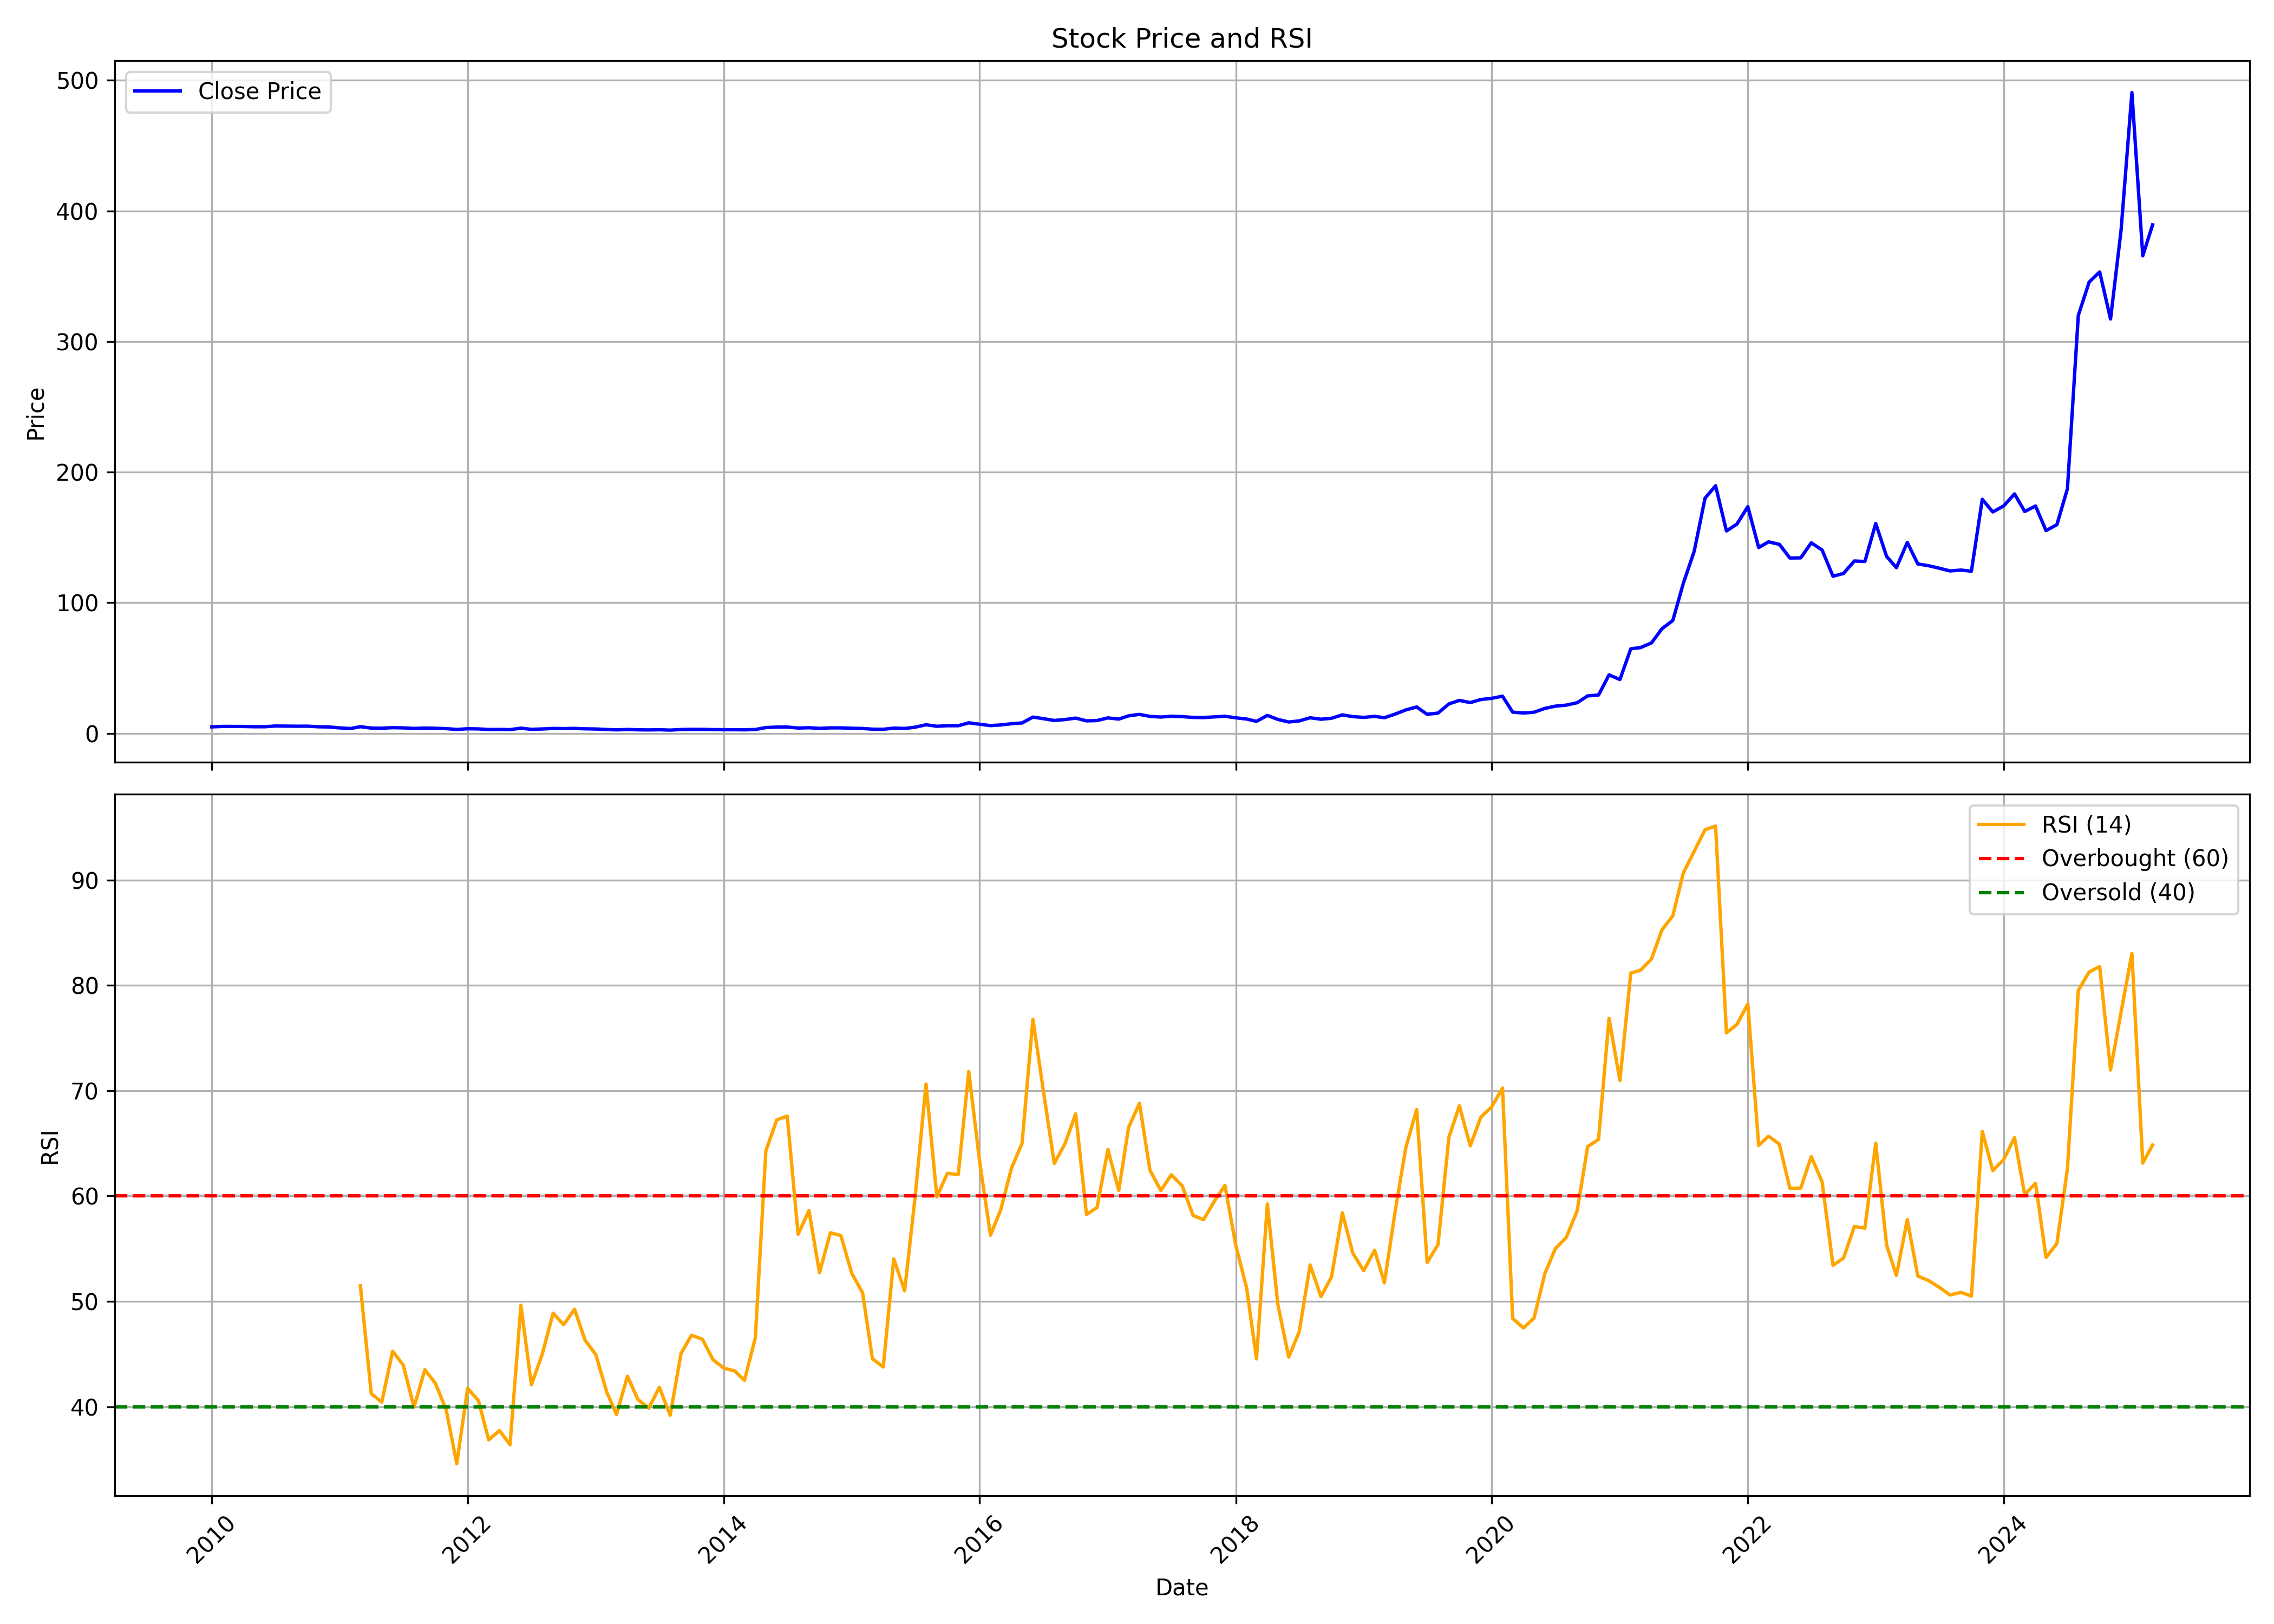

Source data for this figure (header and first rows):
, date, symbol, open, high, low, close, volume, rsi
0, 2010-01-01, GOLDIAM, 4.813, 5.833, 4.762, 4.897, 1335860, 
1, 2010-02-01, GOLDIAM, 4.885, 5.385, 4.532, 5.25, 756325, 
2, 2010-03-01, GOLDIAM, 5.25, 5.66, 4.841, 5.216, 1320825, 
3, 2010-04-01, GOLDIAM, 5.373, 5.811, 5.11, 5.205, 1006365, 
4, 2010-05-01, GOLDIAM, 4.947, 5.559, 4.599, 5.003, 1720980, 
5, 2010-06-01, GOLDIAM, 4.857, 5.413, 4.723, 4.998, 791410, 
6, 2010-07-01, GOLDIAM, 4.992, 6.125, 4.768, 5.559, 3853530, 
7, 2010-08-01, GOLDIAM, 5.441, 7.281, 5.413, 5.497, 8363015, 
8, 2010-09-01, GOLDIAM, 5.622, 5.954, 5.358, 5.393, 565005, 
9, 2010-10-01, GOLDIAM, 5.496, 5.954, 5.307, 5.438, 553335, 
10, 2010-11-01, GOLDIAM, 5.33, 6.343, 4.809, 4.963, 645360, 
11, 2010-12-01, GOLDIAM, 4.923, 5.267, 4.568, 4.826, 399470, 
12, 2011-01-01, GOLDIAM, 4.969, 5.135, 3.807, 4.127, 318380, 
13, 2011-02-01, GOLDIAM, 4.311, 4.517, 3.274, 3.601, 422680, 
14, 2011-03-01, GOLDIAM, 3.656, 5.041, 3.443, 5.035, 854500, 51.49
15, 2011-04-01, GOLDIAM, 5.307, 5.548, 3.892, 3.962, 727615, 41.24
16, 2011-05-01, GOLDIAM, 4.033, 4.287, 3.703, 3.862, 274825, 40.43
17, 2011-06-01, GOLDIAM, 4.039, 4.717, 3.715, 4.281, 344290, 45.27
18, 2011-07-01, GOLDIAM, 4.139, 5.083, 3.862, 4.139, 411585, 43.97
19, 2011-08-01, GOLDIAM, 4.328, 4.328, 2.83, 3.679, 687685, 39.96
20, 2011-09-01, GOLDIAM, 3.679, 4.575, 3.426, 3.974, 479800, 43.51
21, 2011-10-01, GOLDIAM, 3.844, 4.581, 3.343, 3.833, 385555, 42.22
22, 2011-11-01, GOLDIAM, 3.785, 4.233, 3.426, 3.55, 282745, 39.68
23, 2011-12-01, GOLDIAM, 3.555, 3.697, 2.842, 2.907, 140930, 34.59
24, 2012-01-01, GOLDIAM, 3.066, 3.821, 2.842, 3.479, 133265, 41.75
25, 2012-02-01, GOLDIAM, 3.42, 3.945, 3.202, 3.337, 411545, 40.57
26, 2012-03-01, GOLDIAM, 3.523, 3.529, 2.686, 2.87, 175605, 36.85
27, 2012-04-01, GOLDIAM, 2.809, 3.273, 2.747, 2.937, 138925, 37.73
28, 2012-05-01, GOLDIAM, 2.937, 3.169, 2.552, 2.772, 164175, 36.39
29, 2012-06-01, GOLDIAM, 2.931, 4.042, 2.711, 3.901, 1563040, 49.63
30, 2012-07-01, GOLDIAM, 3.859, 3.859, 2.809, 2.998, 332285, 42.08
31, 2012-08-01, GOLDIAM, 3.042, 3.471, 2.744, 3.291, 255430, 45
32, 2012-09-01, GOLDIAM, 3.26, 4.222, 3.104, 3.7, 1095270, 48.88
33, 2012-10-01, GOLDIAM, 3.719, 3.967, 3.421, 3.576, 223300, 47.78
34, 2012-11-01, GOLDIAM, 3.663, 4.042, 3.359, 3.725, 273600, 49.26
35, 2012-12-01, GOLDIAM, 3.974, 3.974, 3.241, 3.415, 509840, 46.32
36, 2013-01-01, GOLDIAM, 3.415, 3.849, 3.229, 3.266, 382355, 44.93
37, 2013-02-01, GOLDIAM, 3.384, 3.384, 2.819, 2.868, 260625, 41.38
38, 2013-03-01, GOLDIAM, 2.933, 3.062, 2.429, 2.616, 302340, 39.26
39, 2013-04-01, GOLDIAM, 2.565, 3.359, 2.397, 2.907, 142075, 42.89
40, 2013-05-01, GOLDIAM, 2.907, 3.308, 2.481, 2.662, 165790, 40.68
41, 2013-06-01, GOLDIAM, 2.662, 2.791, 2.345, 2.571, 203350, 39.86
42, 2013-07-01, GOLDIAM, 2.545, 2.959, 2.455, 2.713, 156750, 41.84
43, 2013-08-01, GOLDIAM, 2.623, 2.758, 2.222, 2.442, 177050, 39.19
44, 2013-09-01, GOLDIAM, 2.489, 2.907, 2.39, 2.868, 102750, 45.07
45, 2013-10-01, GOLDIAM, 2.788, 3.445, 2.742, 3, 214405, 46.79
46, 2013-11-01, GOLDIAM, 3.107, 3.213, 2.682, 2.967, 236730, 46.4
47, 2013-12-01, GOLDIAM, 3.133, 3.133, 2.655, 2.808, 141720, 44.47
48, 2014-01-01, GOLDIAM, 2.788, 3.312, 2.589, 2.742, 207640, 43.66
49, 2014-02-01, GOLDIAM, 2.881, 3.253, 2.642, 2.722, 130305, 43.4
50, 2014-03-01, GOLDIAM, 2.715, 2.947, 2.536, 2.655, 242880, 42.5
51, 2014-04-01, GOLDIAM, 2.655, 3.02, 2.655, 2.881, 340950, 46.55
52, 2014-05-01, GOLDIAM, 2.881, 4.6, 2.881, 4.361, 1670455, 64.29
53, 2014-06-01, GOLDIAM, 4.388, 5.224, 4.129, 4.733, 1077525, 67.23
54, 2014-07-01, GOLDIAM, 4.713, 4.979, 4.54, 4.779, 755450, 67.59
55, 2014-08-01, GOLDIAM, 4.72, 4.939, 3.983, 3.996, 307515, 56.37
56, 2014-09-01, GOLDIAM, 4.116, 4.355, 3.545, 4.235, 918755, 58.63
57, 2014-10-01, GOLDIAM, 4.279, 4.555, 3.589, 3.754, 528760, 52.72
58, 2014-11-01, GOLDIAM, 3.761, 4.658, 3.561, 4.141, 807890, 56.51
59, 2014-12-01, GOLDIAM, 4.279, 4.465, 3.885, 4.12, 590335, 56.25
... 123 more rows
